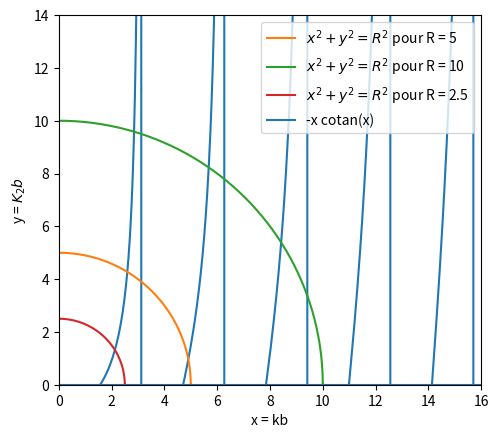

Generate this figure with matplotlib:
# -*- coding: utf-8 -*-
"""
Created on Mon Apr 24 19:39:02 2023

@author: User
"""

import numpy as np
import matplotlib.pyplot as plt
import math as m
#Default values (to get a Lennard Jones potential close to the project's Figure 1)
 

x = np.linspace(0.00001, 20, 1000)
y = np.linspace(0.0001, 20, 1000)
for i in range(1000):
    y[i] = -x[i]*m.tan(x[i])**(-1)
    
theta = np.linspace( 0 , 2 * np.pi , 1000 )
 
radius = 5
 
a = radius * np.cos( theta )
b = radius * np.sin( theta )
radius = 10
c = radius * np.cos( theta )
d = radius * np.sin( theta )
radius = 2.5
e = radius * np.cos( theta )
f = radius * np.sin( theta )
plt.plot(x, y)
plt.plot(a, b, label = "$x^2 +y^2 = R^2$ pour R = 5")
plt.plot(c, d, label = "$x^2 +y^2 = R^2$ pour R = 10")
plt.plot(e, f, label = "$x^2 +y^2 = R^2$ pour R = 2.5")
plt.axhline(y = 0, label="-x cotan(x)")
plt.ylabel("y = $K_2b$")
plt.xlabel("x = kb")
plt.ylim(top = 14, bottom = 0)
plt.xlim(left = 0, right = 16)
plt.gca().set_aspect('equal')
plt.legend(loc="upper right")
plt.show()